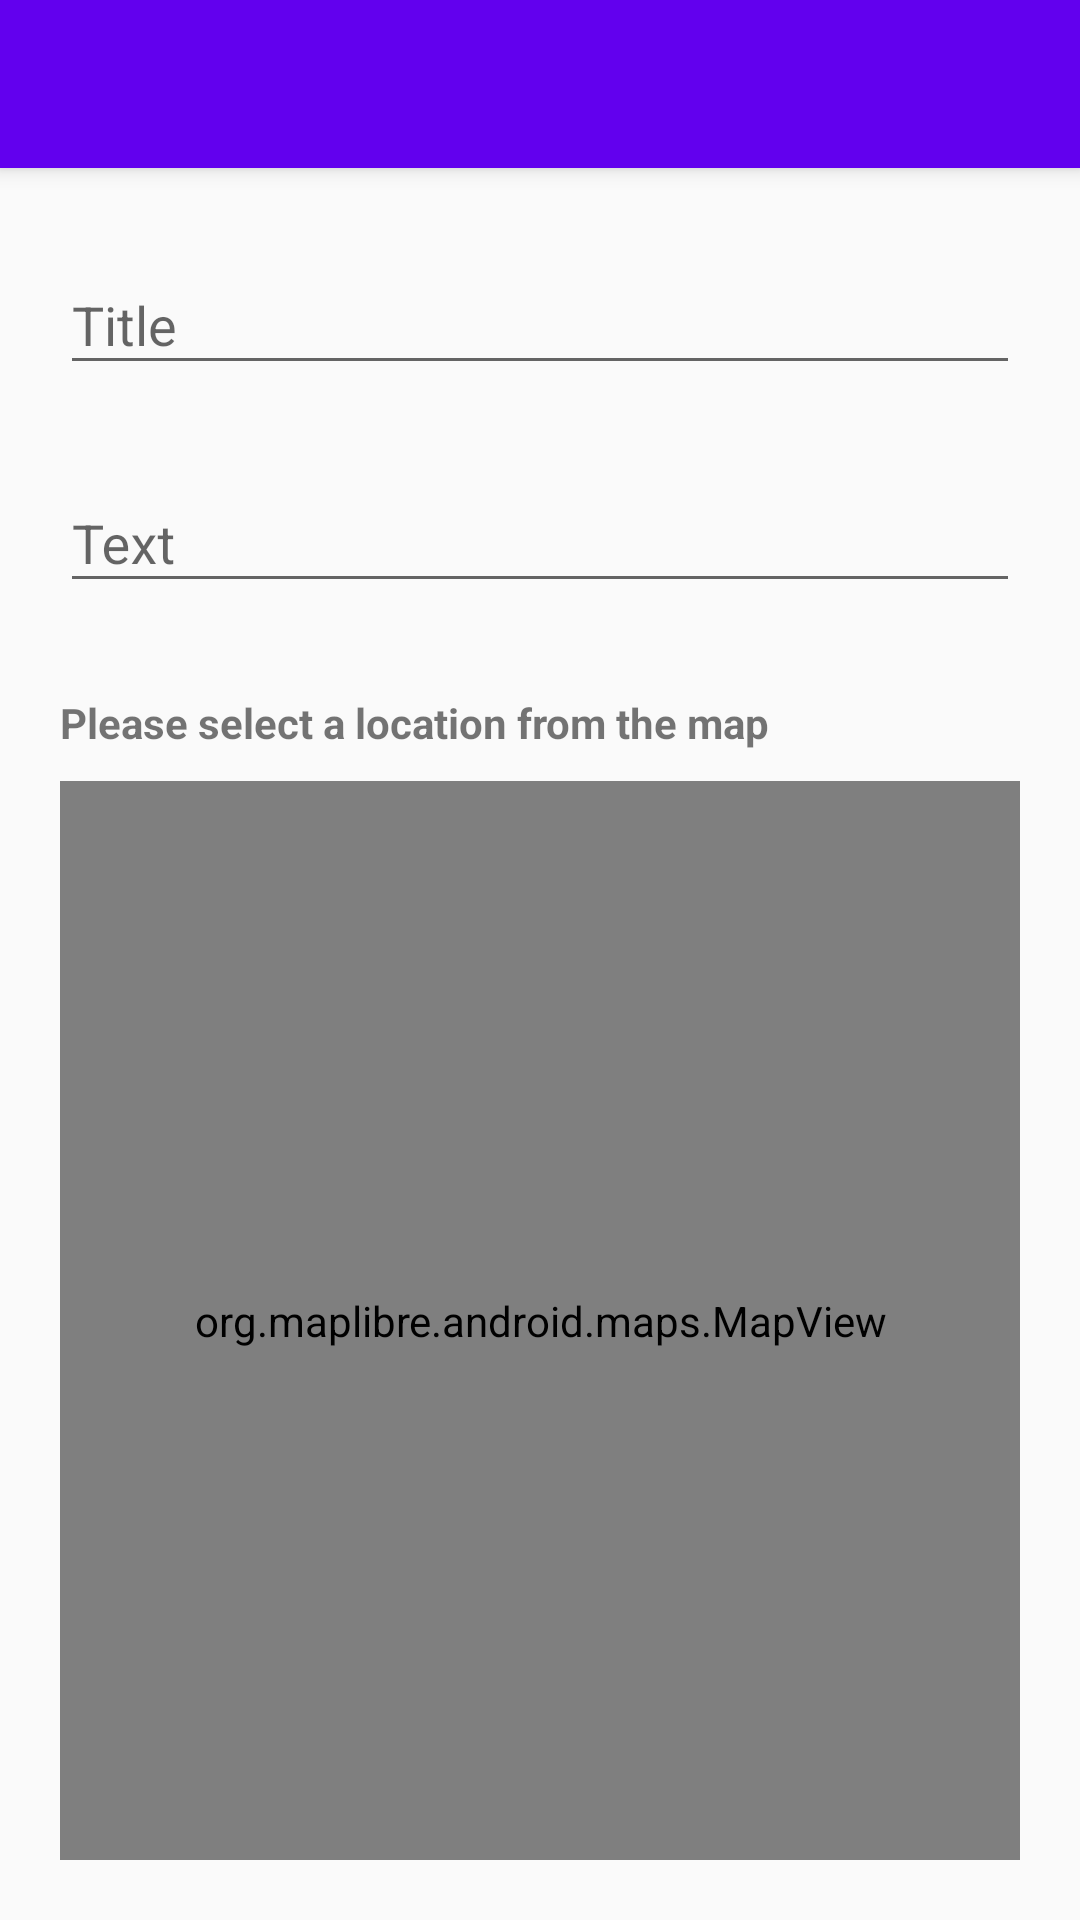

Produce the Android XML layout that renders to this screen, including the resource entries it uses.
<!-- AndroidManifest.xml: activity theme AppTheme.NoActionBar -->
<!-- res/layout/activity_create_memo.xml -->
<?xml version="1.0" encoding="utf-8"?>
<androidx.coordinatorlayout.widget.CoordinatorLayout xmlns:android="http://schemas.android.com/apk/res/android"
    xmlns:app="http://schemas.android.com/apk/res-auto"
    xmlns:tools="http://schemas.android.com/tools"
    android:layout_width="match_parent"
    android:layout_height="match_parent"
    tools:context="com.sap.codelab.ui.create.CreateMemoActivity">

    <com.google.android.material.appbar.AppBarLayout
        android:id="@+id/appBar"
        android:layout_width="match_parent"
        android:layout_height="wrap_content"
        android:background="?attr/colorPrimary"
        android:theme="@style/AppTheme.AppBarOverlay">

        <androidx.appcompat.widget.Toolbar
            android:id="@+id/toolbar"
            android:layout_width="match_parent"
            android:layout_height="?attr/actionBarSize"
            android:background="?attr/colorPrimary"
            app:popupTheme="@style/AppTheme.PopupOverlay" />

    </com.google.android.material.appbar.AppBarLayout>

    <include
        android:id="@+id/content_memo"
        layout="@layout/content_memo" />
</androidx.coordinatorlayout.widget.CoordinatorLayout>
<!-- res/layout/content_memo.xml (included above) -->
<?xml version="1.0" encoding="utf-8"?>
<androidx.constraintlayout.widget.ConstraintLayout xmlns:android="http://schemas.android.com/apk/res/android"
    xmlns:app="http://schemas.android.com/apk/res-auto"
    xmlns:tools="http://schemas.android.com/tools"
    android:layout_width="match_parent"
    android:layout_height="match_parent"
    android:padding="@dimen/padding_activity"
    app:layout_behavior="@string/appbar_scrolling_view_behavior"
    tools:context="com.sap.codelab.ui.create.CreateMemoActivity"
    tools:showIn="@layout/activity_create_memo">

    <com.google.android.material.textfield.TextInputLayout
        android:id="@+id/memo_title_container"
        android:layout_width="match_parent"
        android:layout_height="wrap_content"
        android:layout_marginStart="@dimen/padding_activity"
        android:layout_marginTop="@dimen/padding_activity"
        android:layout_marginEnd="@dimen/padding_activity"
        app:errorEnabled="true"
        app:layout_constraintEnd_toEndOf="parent"
        app:layout_constraintStart_toStartOf="parent"
        app:layout_constraintTop_toTopOf="parent">

        <com.google.android.material.textfield.TextInputEditText
            android:id="@+id/memo_title"
            android:layout_width="match_parent"
            android:layout_height="wrap_content"
            android:hint="@string/memo_title" />

    </com.google.android.material.textfield.TextInputLayout>

    <com.google.android.material.textfield.TextInputLayout
        android:id="@+id/memo_description_container"
        android:layout_width="match_parent"
        android:layout_height="wrap_content"
        android:layout_marginStart="@dimen/padding_activity"
        android:layout_marginEnd="@dimen/padding_activity"
        app:errorEnabled="true"
        app:layout_constraintEnd_toEndOf="@+id/memo_title_container"
        app:layout_constraintStart_toStartOf="@+id/memo_title_container"
        app:layout_constraintTop_toBottomOf="@id/memo_title_container">

        <com.google.android.material.textfield.TextInputEditText
            android:id="@+id/memo_description"
            android:layout_width="match_parent"
            android:layout_height="wrap_content"
            android:hint="@string/memo_text" />

    </com.google.android.material.textfield.TextInputLayout>

    <TextView
        android:id="@+id/location_title"
        android:layout_width="0dp"
        android:layout_height="wrap_content"
        android:layout_marginTop="@dimen/padding_activity"
        android:text="@string/select_location"
        android:textStyle="bold"
        app:layout_constraintEnd_toEndOf="@+id/memo_description_container"
        app:layout_constraintStart_toStartOf="@+id/memo_description_container"
        app:layout_constraintTop_toBottomOf="@+id/memo_description_container" />

    <org.maplibre.android.maps.MapView
        android:id="@+id/map_view"
        android:layout_width="0dp"
        android:layout_height="0dp"
        android:layout_marginTop="@dimen/padding_activity"
        android:layout_marginBottom="@dimen/padding_activity"
        app:layout_constraintBottom_toBottomOf="parent"
        app:layout_constraintEnd_toEndOf="@+id/location_title"
        app:layout_constraintStart_toStartOf="@+id/location_title"
        app:layout_constraintTop_toBottomOf="@+id/location_title" />


</androidx.constraintlayout.widget.ConstraintLayout>
<!-- resources referenced by this layout -->
<resources>
  <dimen name="padding_activity">10dp</dimen>
  <string name="memo_text">Text</string>
  <string name="memo_title">Title</string>
  <string name="select_location">Please select a location from the map</string>
  <style name="AppTheme.AppBarOverlay" parent="ThemeOverlay.AppCompat.Dark.ActionBar" />
  <style name="AppTheme.PopupOverlay" parent="ThemeOverlay.AppCompat.Light" />
  <style name="AppTheme.NoActionBar">
          <item name="windowActionBar">false</item>
          <item name="windowNoTitle">true</item>
      </style>
</resources>
